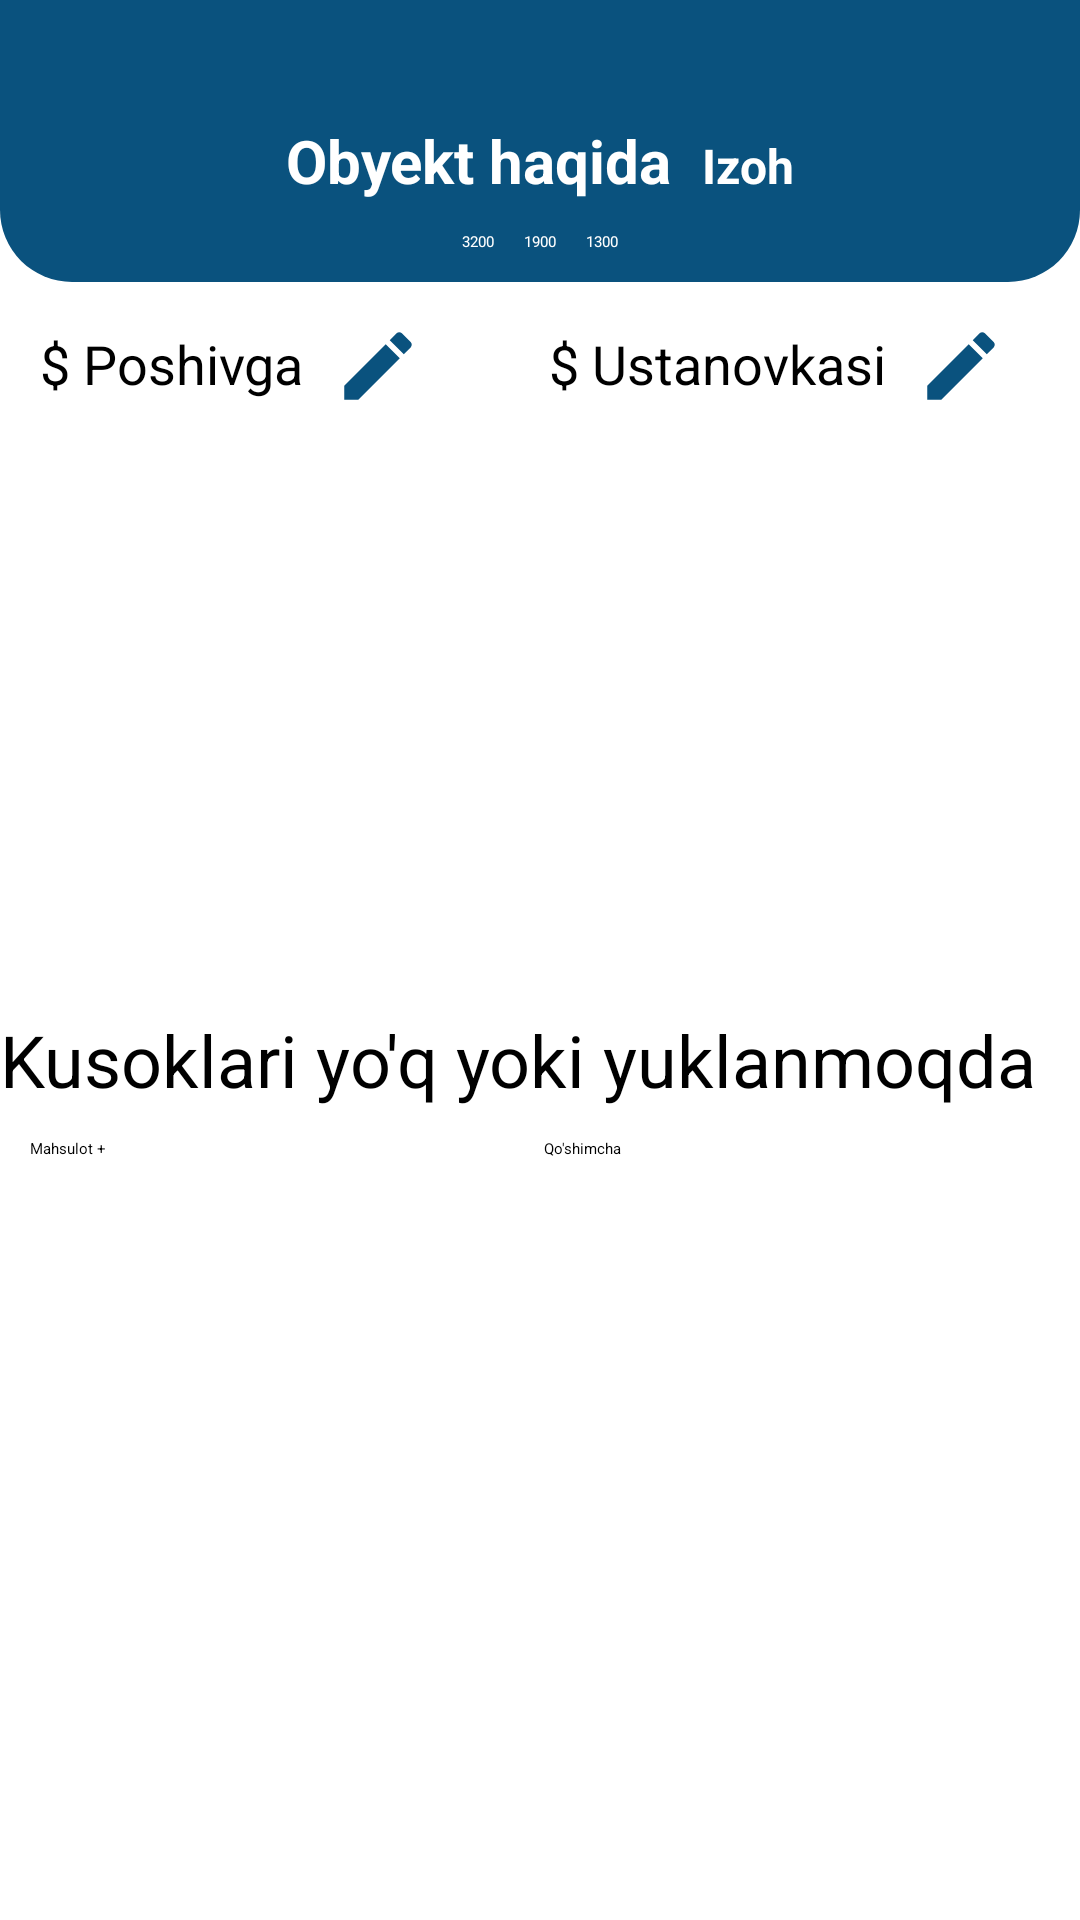

Android layout source for this screen:
<!-- AndroidManifest.xml: application theme Theme.Curtain -->
<!-- res/layout/bs_order_object.xml -->
<?xml version="1.0" encoding="utf-8"?>
<RelativeLayout xmlns:android="http://schemas.android.com/apk/res/android"
    xmlns:app="http://schemas.android.com/apk/res-auto"
    xmlns:tools="http://schemas.android.com/tools"
    android:layout_width="match_parent"
    android:layout_height="wrap_content">

    <RelativeLayout
        android:id="@+id/toolbarRL"
        android:layout_width="match_parent"
        android:layout_height="wrap_content"
        android:background="@drawable/shape_rect01"
        android:padding="10dp" >
        <ImageButton
            android:id="@+id/backBtn"
            android:layout_width="30dp"
            android:layout_height="30dp"
            android:background="@null"
            android:src="@drawable/ic_back_white"
            android:contentDescription="@string/todo" />
        <ImageButton
            android:id="@+id/delOrderObjectBtn"
            android:layout_width="30dp"
            android:layout_height="30dp"
            android:layout_alignParentEnd="true"
            android:layout_marginStart="5dp"
            android:layout_marginTop="5dp"
            android:layout_marginEnd="5dp"
            android:layout_marginBottom="5dp"
            android:background="@null"
            android:src="@drawable/ic_del_white"
            android:importantForAccessibility="no" />
        <ImageButton
            android:id="@+id/editOrderObjectBtn"
            android:layout_width="30dp"
            android:layout_height="30dp"
            android:layout_marginStart="5dp"
            android:layout_marginTop="5dp"
            android:layout_marginEnd="5dp"
            android:layout_marginBottom="5dp"
            android:layout_toStartOf="@id/delOrderObjectBtn"
            android:background="@null"
            android:src="@drawable/ic_edit_white"
            android:importantForAccessibility="no" />
        <LinearLayout
            android:id="@+id/ObjectInfoLL"
            android:layout_width="wrap_content"
            android:layout_height="wrap_content"
            android:layout_centerHorizontal="true"
            android:layout_marginTop="30dp"
            android:layout_marginBottom="10dp"
            android:orientation="horizontal" >
            <TextView
                android:id="@+id/nameOrderObjectTV"
                android:layout_width="wrap_content"
                android:layout_height="wrap_content"
                android:text="@string/object_details"
                android:textColor="@color/white"
                android:textSize="20sp"
                android:textStyle="bold" />
            <TextView
                android:id="@+id/descOrderObjectTV"
                android:layout_width="wrap_content"
                android:layout_height="wrap_content"
                android:layout_marginStart="10dp"
                android:text="@string/description"
                android:textColor="@color/white"
                android:textSize="16sp"
                android:textStyle="bold" />
        </LinearLayout>
        <LinearLayout
            android:id="@+id/ObjectSumInfoLL"
            android:layout_width="wrap_content"
            android:layout_height="wrap_content"
            android:layout_below="@id/ObjectInfoLL"
            android:orientation="horizontal"
            android:layout_centerHorizontal="true"
            >
            <TextView
                android:id="@+id/objectSumTV"
                android:layout_width="wrap_content"
                android:layout_height="wrap_content"
                android:text="3200"
                android:layout_marginStart="5dp"
                android:layout_marginEnd="5dp"
                android:textColor="@color/white"
                />
            <TextView
                android:id="@+id/objectCostTV"
                android:layout_width="wrap_content"
                android:layout_height="wrap_content"
                android:text="1900"
                android:layout_marginStart="5dp"
                android:layout_marginEnd="5dp"
                android:textColor="@color/white"
                />
            <TextView
                android:id="@+id/objectProfitTV"
                android:layout_width="wrap_content"
                android:layout_height="wrap_content"
                android:text="1300"
                android:layout_marginStart="5dp"
                android:layout_marginEnd="5dp"
                android:textColor="@color/white"
                />
        </LinearLayout>
    </RelativeLayout>

    <LinearLayout
        android:id="@+id/toolbarLL"
        android:layout_width="match_parent"
        android:layout_height="wrap_content"
        android:layout_below="@id/toolbarRL"
        android:layout_marginTop="10dp"
        android:orientation="vertical"
        android:layout_marginStart="10dp"
        android:layout_marginEnd="10dp">

        <LinearLayout
            android:id="@+id/idPoshAndUstLL"
            android:layout_width="match_parent"
            android:layout_height="wrap_content"
            android:orientation="horizontal"
            android:baselineAligned="false">
            <LinearLayout
                android:id="@+id/addExtraPoshivLL"
                android:layout_width="0dp"
                android:layout_weight="1"
                android:layout_height="wrap_content"
                android:orientation="horizontal">
                <TextView
                    android:id="@+id/orderObjectPoshivPriceTV"
                    android:layout_width="wrap_content"
                    android:layout_height="wrap_content"
                    android:layout_marginTop="5dp"
                    android:textColor="@color/black"
                    android:gravity="center"
                    android:textSize="18sp" />
                <TextView
                    android:layout_width="wrap_content"
                    android:layout_height="wrap_content"
                    android:layout_marginTop="5dp"
                    android:text="@string/sewingPrice"
                    android:textColor="@color/black"
                    android:gravity="center"
                    android:layout_marginStart="3dp"
                    android:textSize="18sp" />
                <ImageButton
                    android:id="@+id/editOrderPoshivIB"
                    android:layout_width="30dp"
                    android:layout_height="30dp"
                    android:src="@drawable/ic_edit_blue"
                    android:layout_marginTop="3dp"
                    android:layout_marginStart="10dp"
                    android:gravity="center"
                    />
            </LinearLayout>
            <LinearLayout
                android:id="@+id/addExtraUstanovkaLL"
                android:layout_width="0dp"
                android:layout_weight="1"
                android:layout_height="wrap_content"
                android:orientation="horizontal">
                <TextView
                    android:id="@+id/orderObjectUstanovkaPriceTV"
                    android:layout_width="wrap_content"
                    android:layout_height="wrap_content"
                    android:layout_marginTop="5dp"
                    android:textColor="@color/black"
                    android:gravity="center"
                    android:textSize="18sp" />
                <TextView
                    android:layout_width="wrap_content"
                    android:layout_height="wrap_content"
                    android:layout_marginTop="5dp"
                    android:text="@string/settingPrice"
                    android:textColor="@color/black"
                    android:gravity="center"
                    android:layout_marginStart="3dp"
                    android:textSize="18sp" />
                <ImageButton
                    android:id="@+id/editOrderUstanovkaIB"
                    android:layout_width="30dp"
                    android:layout_height="30dp"
                    android:src="@drawable/ic_edit_blue"
                    android:layout_marginStart="10dp"
                    android:layout_marginTop="3dp"
                    android:gravity="center"
                    />
            </LinearLayout>
        </LinearLayout>
    </LinearLayout>

    <androidx.recyclerview.widget.RecyclerView
        android:id="@+id/productOrderObjectsRV"
        android:layout_width="match_parent"
        android:layout_height="200dp"
        android:layout_below="@id/toolbarLL"
        app:layoutManager="androidx.recyclerview.widget.LinearLayoutManager"
        tools:listitem="@layout/row_part_detail"/>
    <TextView
        android:id="@+id/NoPartsTxt"
        android:layout_width="match_parent"
        android:layout_height="wrap_content"
        android:layout_below="@id/productOrderObjectsRV"
        android:text="@string/no_parts"
        android:textSize="24sp"
        />

    <LinearLayout
        android:id="@+id/buttonsLL"
        android:layout_width="match_parent"
        android:layout_height="wrap_content"
        android:paddingStart="10dp"
        android:layout_marginTop="10dp"
        android:paddingEnd="10dp"
        android:layout_below="@id/NoPartsTxt"
        android:orientation="horizontal">
        <Button
            android:id="@+id/addPrToObjectBtn"
            android:layout_width="0dp"
            android:layout_weight="1"
            android:layout_height="wrap_content"
            android:text="@string/add_product"
            android:backgroundTint="@color/colorPrimary"
            />
        <Button
            android:id="@+id/addExtraObjectBtn"
            android:layout_width="0dp"
            android:layout_weight="1"
            android:layout_height="wrap_content"
            android:text="@string/extra"
            android:layout_marginStart="3dp"
            android:backgroundTint="@color/colorPrimary"
            />
    </LinearLayout>

</RelativeLayout>
<!-- res/layout/row_part_detail.xml (included above) -->
<?xml version="1.0" encoding="utf-8"?>
<androidx.cardview.widget.CardView xmlns:android="http://schemas.android.com/apk/res/android"
    xmlns:tools="http://schemas.android.com/tools"
    android:layout_width="match_parent"
    android:layout_height="wrap_content"
    xmlns:app="http://schemas.android.com/apk/res-auto"
    android:layout_marginBottom="1dp"
    app:cardElevation="3dp"
    app:contentPadding="5dp" >
<LinearLayout
    android:layout_width="match_parent"
    android:layout_height="wrap_content"
    android:orientation="vertical">
    <RelativeLayout
        android:layout_width="match_parent"
        android:layout_height="wrap_content">

        <TextView
            android:id="@+id/isReservePartTV"
            android:layout_width="wrap_content"
            android:layout_height="wrap_content"
            android:text="@string/isReserve"
            />

        <TextView
            android:id="@+id/byReservedPartTV"
            android:layout_width="wrap_content"
            android:layout_height="wrap_content"
            android:layout_toEndOf="@id/isReservePartTV"
            android:hint="@string/byUser"
            android:layout_marginStart="10dp"
            />

        <ImageButton
            android:id="@+id/editPartBtn"
            android:layout_width="30dp"
            android:layout_height="30dp"
            android:layout_marginStart="5dp"
            android:layout_marginTop="5dp"
            android:layout_marginEnd="5dp"
            android:layout_toStartOf="@id/delPartBtn"
            android:background="@null"
            android:contentDescription="@string/todo"
            android:src="@drawable/ic_edit_blue" />
        <ImageButton
            android:id="@+id/delPartBtn"
            android:layout_width="30dp"
            android:layout_height="30dp"
            android:layout_marginStart="5dp"
            android:layout_marginTop="5dp"
            android:layout_marginEnd="5dp"
            android:layout_marginBottom="5dp"
            android:layout_alignParentEnd="true"
            android:background="@null"
            android:src="@drawable/ic_del_blue"
            android:contentDescription="@string/todo" />

    </RelativeLayout>

    <LinearLayout
        android:layout_width="match_parent"
        android:layout_height="wrap_content"
        android:orientation="horizontal" >
        <TextView
            android:id="@+id/quanTV"
            android:layout_width="wrap_content"
            android:layout_height="wrap_content"
            android:text="@string/quantity"
            android:textStyle="bold"
            android:textSize="18sp"
            android:textColor="@color/black" />
        <TextView
            android:id="@+id/measTV"
            android:layout_width="wrap_content"
            android:layout_height="wrap_content"
            android:text="@string/meas"
            android:textSize="18sp"
            android:layout_marginStart="8dp"
            android:textColor="@color/black" />

        <TextView
            android:id="@+id/inStockTV"
            android:layout_width="wrap_content"
            android:layout_height="wrap_content"
            android:text="@string/ostatka_olindi"
            android:textSize="18sp"
            android:layout_marginStart="8dp"
            android:textColor="@color/colorGreen" />
        <TextView
            android:id="@+id/locTV"
            android:layout_width="0dp"
            android:layout_height="wrap_content"
            android:layout_weight="1"
            android:text="@string/location"
            android:gravity="end"
            android:textSize="18sp"
            android:textColor="@color/black" />
    </LinearLayout>

    <TextView
        android:id="@+id/descPartTV"
        android:layout_width="wrap_content"
        android:layout_height="wrap_content"
        android:text="@string/description"
        android:textSize="18sp"
        android:textStyle="italic"

        />
    
    <LinearLayout
        android:layout_width="match_parent"
        android:layout_height="wrap_content"
        android:orientation="horizontal"
        android:layout_marginTop="5dp"
        android:padding="5dp"
        >

        <TextView
            android:id="@+id/availableLengthTV"
            android:layout_width="0dp"
            android:layout_height="wrap_content"
            android:layout_weight="1"
            android:text="Mavjud: 0m"
            android:textSize="14sp"
            android:textColor="@color/colorGreen"
            android:textStyle="bold" />

        <TextView
            android:id="@+id/totalReservedTV"
            android:layout_width="0dp"
            android:layout_height="wrap_content"
            android:layout_weight="1"
            android:text="Bron: 0m"
            android:textSize="14sp"
            android:textColor="@color/colorGreen"
            android:textStyle="bold"
            android:gravity="end" />
    </LinearLayout>
    
    <androidx.recyclerview.widget.RecyclerView
        android:id="@+id/reservationsRV"
        android:layout_width="match_parent"
        android:layout_height="wrap_content"
        android:layout_marginTop="5dp"
        android:nestedScrollingEnabled="false"
        android:visibility="gone" />
</LinearLayout>
</androidx.cardview.widget.CardView>
<!-- resources referenced by this layout -->
<resources>
  <color name="black">#FF000000</color>
  <color name="colorGreen">#43A047</color>
  <color name="colorPrimary">#0A527E</color>
  <color name="white">#FFFFFFFF</color>
  <!-- drawable ic_del_blue (drawable) -->
  <vector android:height="24dp" android:tint="#0A527E"
      android:viewportHeight="24" android:viewportWidth="24"
      android:width="24dp" xmlns:android="http://schemas.android.com/apk/res/android">
      <path android:fillColor="@android:color/white" android:pathData="M6,19c0,1.1 0.9,2 2,2h8c1.1,0 2,-0.9 2,-2V7H6v12zM19,4h-3.5l-1,-1h-5l-1,1H5v2h14V4z"/>
  </vector>
  <!-- drawable ic_edit_blue (drawable) -->
  <vector android:height="24dp" android:tint="#0A527E"
      android:viewportHeight="24" android:viewportWidth="24"
      android:width="24dp" xmlns:android="http://schemas.android.com/apk/res/android">
      <path android:fillColor="@android:color/white" android:pathData="M3,17.25V21h3.75L17.81,9.94l-3.75,-3.75L3,17.25zM20.71,7.04c0.39,-0.39 0.39,-1.02 0,-1.41l-2.34,-2.34c-0.39,-0.39 -1.02,-0.39 -1.41,0l-1.83,1.83 3.75,3.75 1.83,-1.83z"/>
  </vector>
  <!-- drawable shape_rect01 (drawable) -->
  <?xml version="1.0" encoding="utf-8"?>
  <shape xmlns:android="http://schemas.android.com/apk/res/android"
      android:shape="rectangle">
  
      <solid android:color="@color/colorPrimary" />
      <corners android:bottomLeftRadius="24dp"
          android:bottomRightRadius="24dp" />
  </shape>
  <string name="add_product">Mahsulot +</string>
  <string name="byUser">User tomonidan</string>
  <string name="description">Izoh</string>
  <string name="extra">Qo\'shimcha</string>
  <string name="isReserve">Bron qilish</string>
  <string name="location">Joyi</string>
  <string name="meas">o\'lchov birligi</string>
  <string name="no_parts">Kusoklari yo\'q yoki yuklanmoqda</string>
  <string name="object_details">Obyekt haqida</string>
  <string name="ostatka_olindi">Bor</string>
  <string name="quantity">Miqdori</string>
  <string name="settingPrice">$ Ustanovkasi</string>
  <string name="sewingPrice">$ Poshivga</string>
  <string name="todo">TODO</string>
  <style name="Theme.Curtain" parent="Base.Theme.Curtain">
          
          <item name="android:navigationBarColor">@android:color/transparent</item>
          <item name="android:statusBarColor">@android:color/transparent</item>
          <item name="android:windowLightStatusBar">?attr/isLightTheme</item>
      </style>
</resources>
